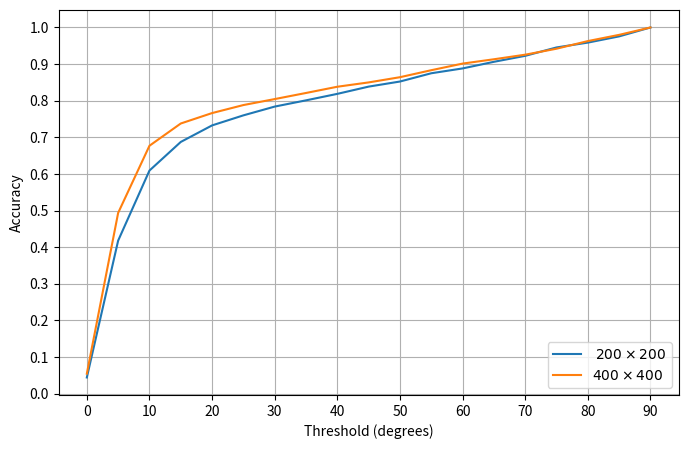

Python code for this plot:
import numpy as np
from matplotlib import pyplot as plt

print("INFO: Plotting...")
thresholds = [theta for theta in range(0, 95, 5)]

testScans = ["SMIR.Body.025Y.M.CT.57697", "SMIR.Body.033Y.M.CT.57766", "SMIR.Body.037Y.F.CT.57796", "SMIR.Body.040Y.M.CT.57768", 
        "SMIR.Body.045Y.M.CT.59470", "SMIR.Body.049Y.M.CT.57791", "SMIR.Body.056Y.F.CT.59474", "SMIR.Body.057Y.F.CT.59693"]




acc_ref_200x200 = [0.04444444, 0.41805556, 0.609375,   0.6875, 0.73263889, 0.76006944, 0.78402778, 0.80104167, 0.81875,    0.83854167, 0.85243056, 0.875,
 					0.88819444, 0.90625,    0.92256944, 0.94548611, 0.95868056, 0.97569444, 1.]
acc_trans_scale_200x200 = [0.796875,   0.98506944, 0.996875,   0.99826389, 0.99826389, 0.99826389, 0.99826389, 0.99826389, 0.99826389, 0.99826389, 								0.99861111, 0.99861111, 0.99930556, 1., 1., 1.,  1.,  1.,  1.]

acc_ref_400x400 = [0.05486111, 0.49375,    0.67708333, 0.73784722, 0.76631944, 0.78819444, 0.80451389, 0.82118056, 0.83819444, 0.85,       0.86423611, 						0.88333333, 0.90138889, 0.91319444, 0.92569444, 0.94201389, 0.96284722, 0.97986111, 1.]

acc_trans_scale_400x400 = [0.79826389, 0.99583333, 0.99895833, 0.99930556, 0.99930556, 0.99930556, 0.99930556, 0.99930556, 0.99930556, 0.99930556, 								0.99930556, 0.99930556, 1., 1., 1., 1., 1., 1., 1.]


plt.figure(figsize=[8, 5])
#plt.title(r"Angle $\theta_z$ estimation: $200\times 200$ Vs $400 \times 400$ subimages")
plt.ylabel("Accuracy")
plt.xlabel("Threshold (degrees)")
plt.xticks(ticks=[i for i in range(0, 95, 10)])
plt.yticks(ticks=[i/10 for i in range(11)])
plt.plot(thresholds, acc_ref_200x200, label=r" $200\times 200$")
plt.plot(thresholds, acc_ref_400x400, label=r"$400\times 400$")

#plt.plot(thresholds, acc_trans_scale_200x200, label=r"Translation and scaling ($200\times 200$)")
#plt.plot(thresholds, acc_trans_scale_400x400, label=r"Translation and scaling ($400\times 400$)")

plt.legend(loc="lower right")
plt.grid(True)

plt.savefig("accuracy_theta_z_200x200_Vs_400x400.png")


print("Done!")
